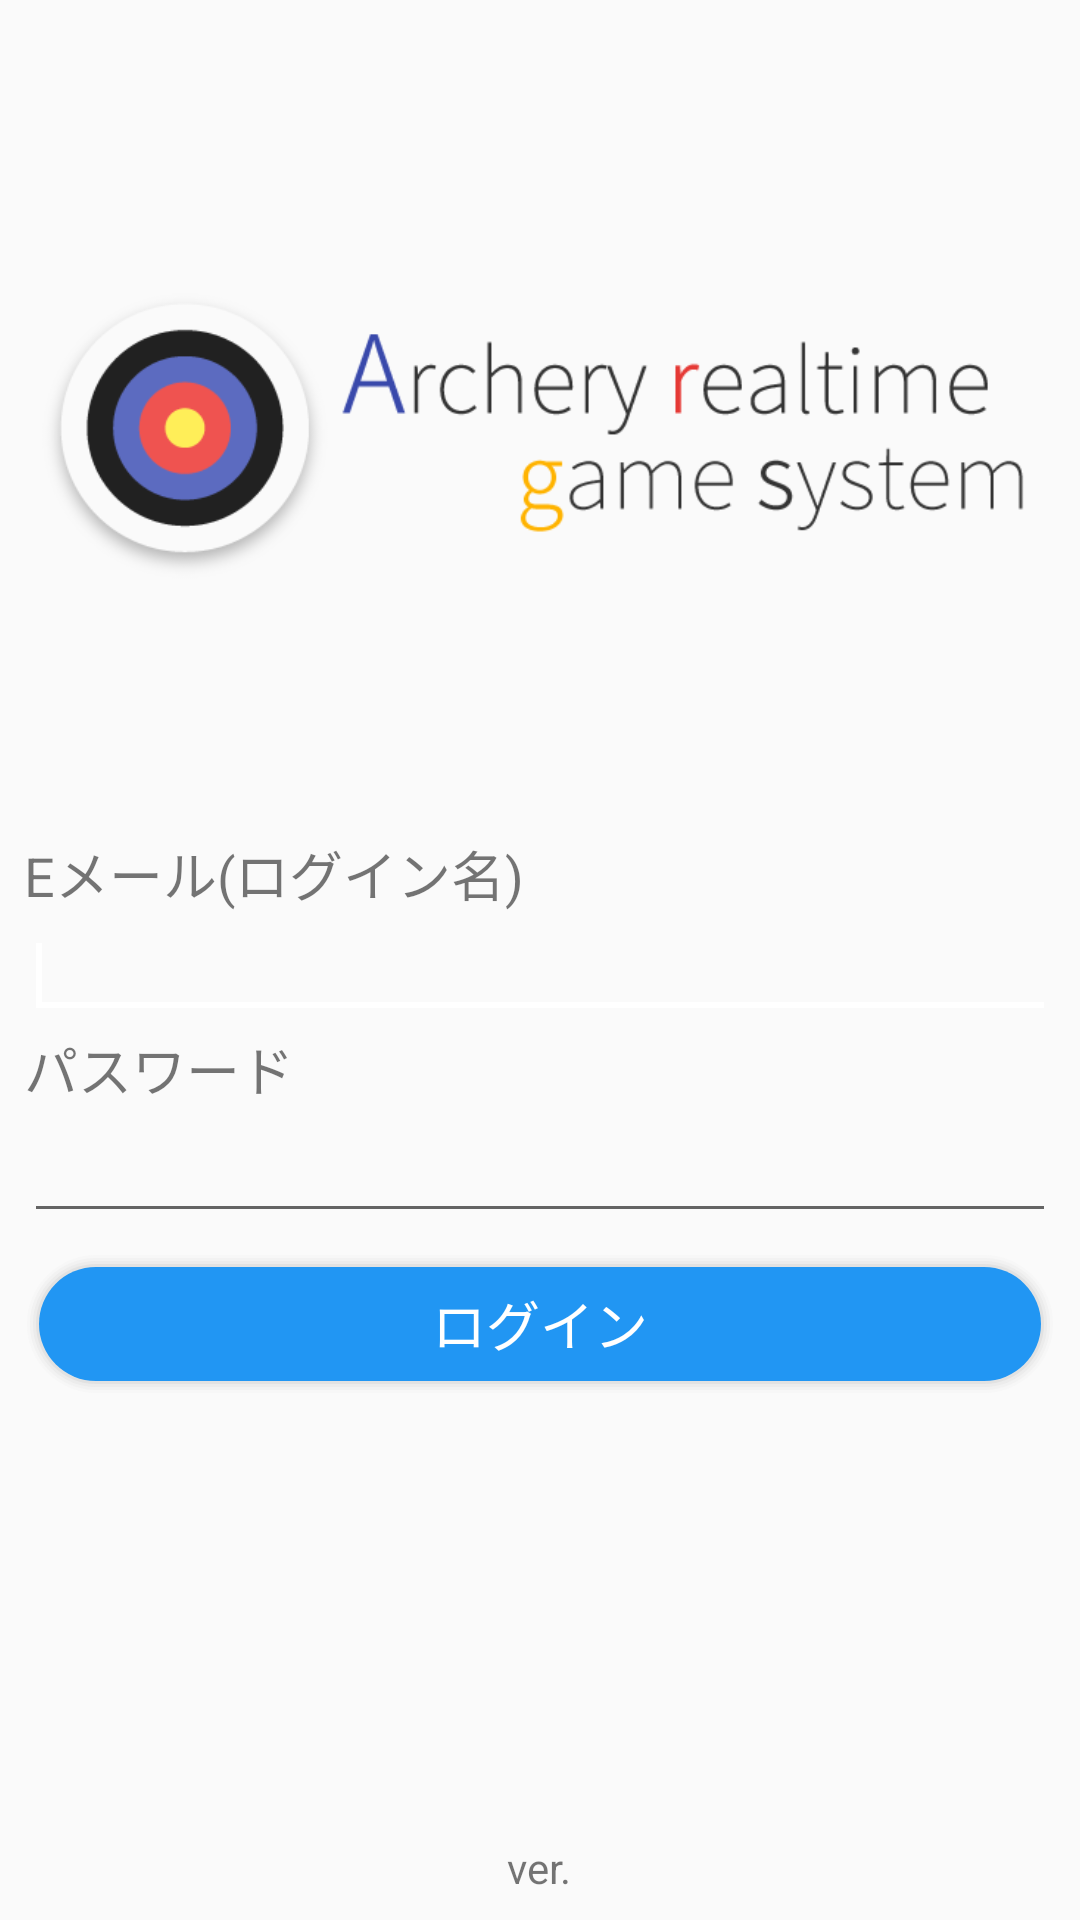

Layout XML and referenced resources for this Android screen:
<!-- AndroidManifest.xml: application theme AppTheme -->
<!-- res/layout/login.xml -->
<RelativeLayout xmlns:android="http://schemas.android.com/apk/res/android"
    xmlns:tools="http://schemas.android.com/tools" android:layout_width="match_parent"
    android:layout_height="match_parent"
    android:paddingLeft="@dimen/activity_horizontal_margin"
    android:paddingRight="@dimen/activity_horizontal_margin"
    android:paddingTop="@dimen/activity_vertical_margin"
    android:paddingBottom="8dp"
    tools:context=".MainActivity"
    android:id="@+id/login">

    <ScrollView
        android:id="@+id/scrollView1"
        android:layout_width="match_parent"
        android:layout_height="match_parent"
        android:fillViewport="true" >

        <LinearLayout
            android:orientation="vertical"
            android:layout_width="match_parent"
            android:layout_height="match_parent"
            android:gravity="center">

            <FrameLayout
                android:layout_width="match_parent"
                android:layout_height="wrap_content"
                android:layout_weight="1">

                <ImageView
                    android:layout_width="wrap_content"
                    android:layout_height="wrap_content"
                    android:scaleType="fitCenter"
                    android:adjustViewBounds="true"
                    android:id="@+id/imageView1"
                    android:layout_gravity="center"
                    android:background="@null"
                    android:src="@drawable/archery2"/>

            </FrameLayout>

            <LinearLayout
                android:layout_width="match_parent"
                android:layout_height="wrap_content"
                android:orientation="vertical"
                android:layout_weight="2">

                <LinearLayout
                    android:layout_width="match_parent"
                    android:layout_height="wrap_content"
                    android:orientation="vertical" >

                    <TextView
                        android:id="@+id/textView1"
                        android:layout_width="wrap_content"
                        android:layout_height="wrap_content"
                        android:textSize="@dimen/text_size_medium"
                        android:text="Eメール(ログイン名)" />

                    <EditText
                        android:id="@+id/editText1"
                        android:layout_width="match_parent"
                        android:layout_height="wrap_content"
                        android:ems="10"
                        android:inputType="textEmailAddress">

                        <requestFocus />
                    </EditText>

                </LinearLayout>

                <LinearLayout
                    android:layout_width="match_parent"
                    android:layout_height="wrap_content"
                    android:orientation="vertical" >

                    <TextView
                        android:id="@+id/textView2"
                        android:layout_width="wrap_content"
                        android:layout_height="wrap_content"
                        android:textSize="@dimen/text_size_medium"
                        android:text="パスワード" />

                    <LinearLayout
                        android:orientation="horizontal"
                        android:layout_width="match_parent"
                        android:layout_height="wrap_content">

                        <EditText
                            android:id="@+id/editText2"
                            android:layout_width="match_parent"
                            android:layout_height="wrap_content"
                            android:ems="10"
                            android:inputType="textPassword" />

                        <Button
                            android:layout_width="match_parent"
                            android:layout_height="wrap_content"
                            android:layout_weight="1"
                            android:text="a"
                            android:id="@+id/button" />
                    </LinearLayout>

                </LinearLayout>

                <Button
                    android:id="@+id/button2"
                    android:layout_width="match_parent"
                    android:layout_height="wrap_content"
                    android:textSize="@dimen/text_size_medium"
                    android:text="ログイン"
                    android:textColor="#ffffff"
                    android:background="@drawable/login"
                    android:gravity="center"
                    android:layout_gravity="center_horizontal" />

            </LinearLayout>

            <TextView
                android:layout_width="wrap_content"
                android:layout_height="wrap_content"
                android:text="ver."
                android:id="@+id/ver"
                android:textSize="@dimen/text_size_small"/>

        </LinearLayout>

    </ScrollView>

</RelativeLayout>
<!-- resources referenced by this layout -->
<resources>
  <dimen name="activity_horizontal_margin">8dp</dimen>
  <dimen name="activity_vertical_margin">8dp</dimen>
  <dimen name="text_size_medium">18sp</dimen>
  <dimen name="text_size_small">14sp</dimen>
  <!-- drawable archery2: png bitmap (drawable, 22291 bytes) -->
  <!-- drawable login: vector/xml drawable (drawable, 4138 chars, omitted) -->
  <style name="AppTheme" parent="Theme.AppCompat.Light.DarkActionBar">
          
          <item name="colorPrimary">#3F51B5</item>
          <item name="colorPrimaryDark">#303F9F</item>
          <item name="colorAccent">#ffffff</item>
          <item name="android:textSize">16dp</item>
      </style>
</resources>
